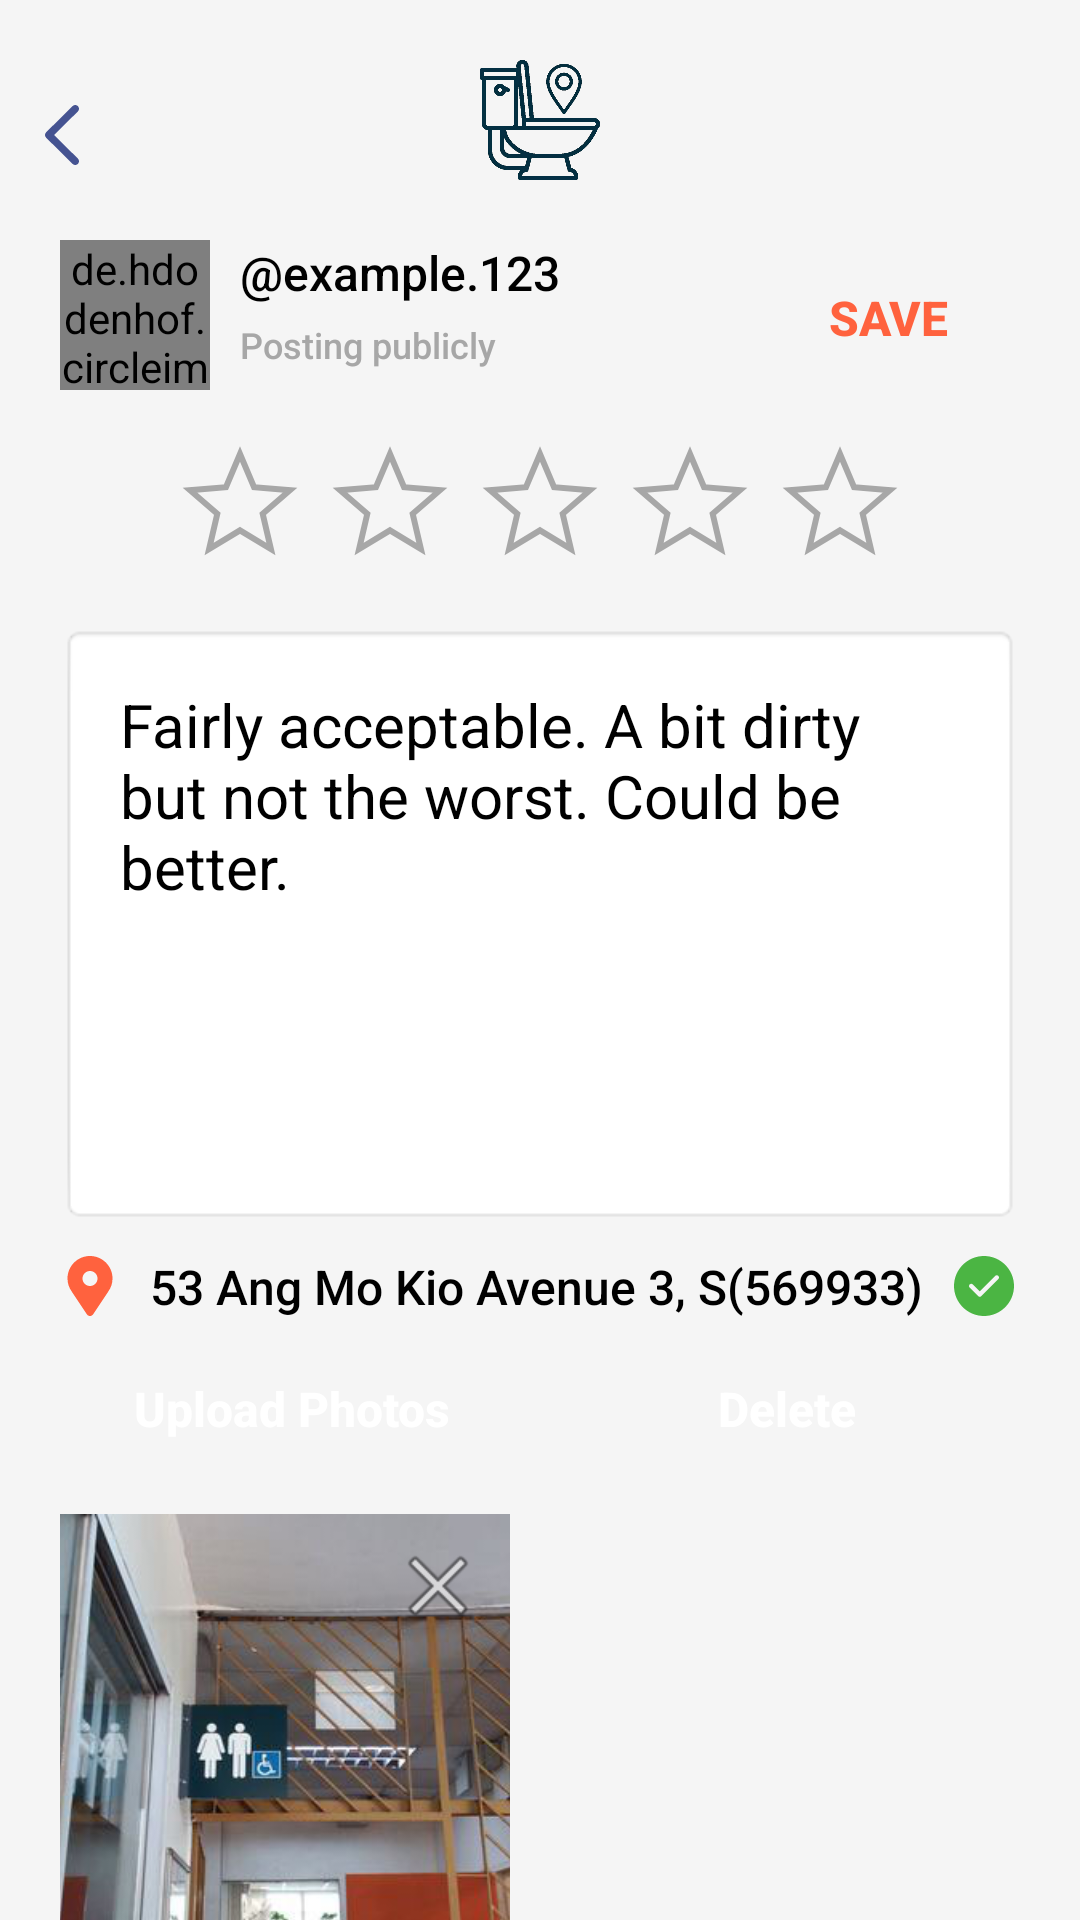

Layout XML and referenced resources for this Android screen:
<!-- AndroidManifest.xml: application theme Theme.LooLah -->
<!-- res/layout/fragment_edit_review.xml -->
<?xml version="1.0" encoding="utf-8"?>
<androidx.constraintlayout.widget.ConstraintLayout xmlns:android="http://schemas.android.com/apk/res/android"
    xmlns:app="http://schemas.android.com/apk/res-auto"
    android:layout_width="match_parent"
    android:layout_height="match_parent"
    android:paddingTop="20dp">

    <ImageView
        android:id="@+id/iv_review_logo"
        android:layout_width="40dp"
        android:layout_height="40dp"
        android:contentDescription="@string/app_name"
        app:layout_constraintBottom_toTopOf="@id/ctl_add_review"
        app:layout_constraintEnd_toEndOf="parent"
        app:layout_constraintStart_toStartOf="parent"
        app:layout_constraintTop_toTopOf="parent"
        app:srcCompat="@drawable/icon" />

    <ImageButton
        android:id="@+id/ib_edit_review_back"
        android:layout_width="wrap_content"
        android:layout_height="20dp"
        android:layout_marginStart="15dp"
        android:layout_marginTop="15dp"
        android:background="@drawable/ic_arrow_back"
        android:contentDescription="@string/change_password_back_btn"
        app:layout_constraintStart_toStartOf="parent"
        app:layout_constraintTop_toTopOf="parent" />

    <androidx.constraintlayout.widget.ConstraintLayout
        android:id="@+id/ctl_add_review"
        android:layout_width="match_parent"
        android:layout_height="wrap_content"
        android:layout_marginHorizontal="20dp"
        android:layout_marginVertical="20dp"

        app:layout_constraintEnd_toEndOf="parent"
        app:layout_constraintStart_toStartOf="parent"
        app:layout_constraintTop_toBottomOf="@id/iv_review_logo">

        <de.hdodenhof.circleimageview.CircleImageView
            android:id="@+id/civ_profile_image"
            android:layout_width="50dp"
            android:layout_height="50dp"
            android:src="@color/secondary"

            app:layout_constraintTop_toTopOf="parent"
            app:layout_constraintStart_toStartOf="parent" />

        <TextView
            android:id="@+id/tv_profile_username"
            android:layout_width="wrap_content"
            android:layout_height="wrap_content"
            android:fontFamily="sans-serif-medium"
            android:text="@string/example_profile_username"
            android:textColor="@color/black"
            android:textSize="16sp"
            android:typeface="normal"
            android:paddingHorizontal="10dp"
            app:layout_constraintStart_toEndOf="@id/civ_profile_image"
            app:layout_constraintTop_toTopOf="@id/civ_profile_image" />

        <TextView
            android:id="@+id/tv_posting_publicly"
            android:layout_width="wrap_content"
            android:layout_height="wrap_content"
            android:layout_marginTop="5dp"
            android:fontFamily="sans-serif-medium"
            android:text="@string/edit_review_profile"
            android:textColor="@color/muted"
            android:textSize="12sp"
            android:typeface="normal"
            android:paddingHorizontal="10dp"
            app:layout_constraintTop_toBottomOf="@id/tv_profile_username"
            app:layout_constraintStart_toEndOf="@id/civ_profile_image"/>

        <Button
            android:id="@+id/btn_edit_review_save"
            android:layout_width="wrap_content"
            android:layout_height="wrap_content"
            android:background="@android:color/transparent"
            android:fontFamily="sans-serif-medium"
            android:text="@string/edit_review_save_btn"
            android:textAllCaps="true"
            android:textColor="@color/secondary"
            android:textSize="16sp"
            android:textStyle="bold"
            android:typeface="normal"
            app:layout_constraintBottom_toBottomOf="@id/civ_profile_image"
            app:layout_constraintEnd_toEndOf="parent" />

        <LinearLayout
            android:id="@+id/lnl_add_review_rating"
            android:layout_width="wrap_content"
            android:layout_height="wrap_content"
            android:layout_margin="20dp"
            app:layout_constraintTop_toBottomOf="@id/tv_posting_publicly"
            app:layout_constraintStart_toStartOf="parent"
            app:layout_constraintEnd_toEndOf="parent">

            <ImageButton
                android:id="@+id/ib_edit_review_toilet_rating1"
                android:layout_width="40dp"
                android:layout_height="40dp"
                android:scaleType="fitCenter"
                android:layout_margin="5dp"
                android:src="@drawable/ic_toilet_review_star"
                android:background="@android:color/transparent" />

            <ImageButton
                android:id="@+id/ib_edit_review_toilet_rating2"
                android:layout_width="40dp"
                android:layout_height="40dp"
                android:scaleType="fitCenter"
                android:layout_margin="5dp"
                android:src="@drawable/ic_toilet_review_star"
                android:background="@android:color/transparent" />

            <ImageButton
                android:id="@+id/ib_edit_review_toilet_rating3"
                android:layout_width="40dp"
                android:layout_height="40dp"
                android:scaleType="fitCenter"
                android:layout_margin="5dp"
                android:src="@drawable/ic_toilet_review_star"
                android:background="@android:color/transparent" />

            <ImageButton
                android:id="@+id/ib_edit_review_toilet_rating4"
                android:layout_width="40dp"
                android:layout_height="40dp"
                android:scaleType="fitCenter"
                android:layout_margin="5dp"
                android:src="@drawable/ic_toilet_review_star"
                android:background="@android:color/transparent" />

            <ImageButton
                android:id="@+id/ib_edit_review_toilet_rating5"
                android:layout_width="40dp"
                android:layout_height="40dp"
                android:scaleType="fitCenter"
                android:layout_margin="5dp"
                android:src="@drawable/ic_toilet_review_star"
                android:background="@android:color/transparent" />

        </LinearLayout>

        <EditText
            android:id="@+id/edit_review_textbox"
            android:layout_width="match_parent"
            android:layout_height="200dp"
            android:layout_marginTop="15dp"
            android:text="@string/example_profile_review_toilet_review"
            android:background="@android:drawable/editbox_background_normal"
            android:textColor="@color/black"
            android:textSize="20sp"
            android:padding="20dp"
            android:gravity="top"
            app:layout_constraintTop_toBottomOf="@id/lnl_add_review_rating"/>

        <TextView
            android:id="@+id/tv_toilet_review_address"
            android:layout_width="wrap_content"
            android:layout_height="wrap_content"
            android:layout_marginTop="10dp"
            android:layout_marginBottom="10dp"
            android:drawablePadding="10dp"
            android:fontFamily="sans-serif-medium"
            android:text="@string/example_toilet_details_address"
            android:textColor="@color/black"
            android:textSize="16sp"
            android:typeface="normal"
            app:drawableStartCompat="@drawable/ic_toilet_details_address"
            app:drawableEndCompat="@drawable/ic_toilet_verified"
            app:layout_constraintStart_toStartOf="parent"
            app:layout_constraintTop_toBottomOf="@id/edit_review_textbox" />

        <LinearLayout
            android:id="@+id/lnl_edit_review_actions"
            android:layout_width="match_parent"
            android:layout_height="wrap_content"
            android:orientation="horizontal"
            android:layout_marginTop="15dp"
            android:layout_marginBottom="15dp"
            app:layout_constraintTop_toBottomOf="@id/tv_toilet_review_address"
            app:layout_constraintEnd_toEndOf="parent"
            app:layout_constraintStart_toStartOf="parent">

            <Button
                android:id="@+id/btn_edit_review_upload_photos"
                android:layout_width="40dp"
                android:layout_height="30dp"
                android:layout_marginRight="5dp"
                android:layout_weight="1"
                android:background="@drawable/bg_borderless"
                android:backgroundTint="@color/tertiary"
                android:text="@string/edit_review_upload_photos_btn"
                android:textColor="@color/white"
                android:textSize="16sp"
                android:textStyle="bold"
                android:typeface="normal"
                android:textAllCaps="false" />

            <Button
                android:id="@+id/btn_edit_review_delete"
                android:layout_width="40dp"
                android:layout_height="30dp"
                android:layout_marginLeft="5dp"
                android:layout_weight="1"
                android:background="@drawable/bg_borderless"
                android:backgroundTint="@color/secondary"
                android:text="@string/edit_review_delete_btn"
                android:textColor="@color/white"
                android:textSize="16sp"
                android:textStyle="bold"
                android:typeface="normal"
                android:textAllCaps="false" />
        </LinearLayout>

        <ImageView
            android:id="@+id/iv_edit_review_photo"
            android:layout_width="150dp"
            android:layout_height="150dp"
            android:layout_marginTop="20dp"
            android:layout_marginRight="20dp"
            android:layout_marginBottom="20dp"
            android:scaleType="centerCrop"
            android:src="@drawable/img_toilet_review"
            app:layout_constraintTop_toBottomOf="@id/lnl_edit_review_actions"
            app:layout_constraintLeft_toLeftOf="@id/ctl_add_review" />

        <ImageButton
            android:id="@+id/btn_remove_photo"
            android:layout_width="wrap_content"
            android:layout_height="wrap_content"
            android:layout_marginEnd="8dp"
            android:layout_marginTop="8dp"
            android:background="?android:selectableItemBackground"
            android:src="@android:drawable/ic_menu_close_clear_cancel"
            app:layout_constraintEnd_toEndOf="@id/iv_edit_review_photo"
            app:layout_constraintTop_toTopOf="@id/iv_edit_review_photo" />

    </androidx.constraintlayout.widget.ConstraintLayout>
</androidx.constraintlayout.widget.ConstraintLayout>
<!-- resources referenced by this layout -->
<resources>
  <color name="black">#FF000000</color>
  <color name="muted">#A7A7A7</color>
  <color name="secondary">#FF623E</color>
  <color name="tertiary">#455391</color>
  <color name="white">#FFFFFFFF</color>
  <!-- drawable ic_arrow_back (drawable) -->
  <vector android:height="20dp" android:viewportHeight="16"
      android:viewportWidth="9" android:width="11.25dp" xmlns:android="http://schemas.android.com/apk/res/android">
      <path android:fillColor="@color/tertiary" android:fillType="evenOdd" android:pathData="M8.707,0.293C9.098,0.683 9.098,1.317 8.707,1.707L2.414,8L8.707,14.293C9.098,14.683 9.098,15.317 8.707,15.707C8.317,16.098 7.683,16.098 7.293,15.707L0.293,8.707C0.105,8.52 0,8.265 0,8C0,7.735 0.105,7.48 0.293,7.293L7.293,0.293C7.683,-0.098 8.317,-0.098 8.707,0.293Z"/>
  </vector>
  <!-- drawable ic_toilet_details_address (drawable) -->
  <vector xmlns:android="http://schemas.android.com/apk/res/android"
      android:width="20dp"
      android:height="20dp"
      android:viewportWidth="64"
      android:viewportHeight="64">
      <path
          android:fillColor="@color/secondary"
          android:pathData="M32,0C18.746,0 8,10.746 8,24c0,5.219 1.711,10.008 4.555,13.93c0.051,0.094 0.059,0.199 0.117,0.289l16,24C29.414,63.332 30.664,64 32,64s2.586,-0.668 3.328,-1.781l16,-24c0.059,-0.09 0.066,-0.195 0.117,-0.289C54.289,34.008 56,29.219 56,24C56,10.746 45.254,0 32,0zM32,32c-4.418,0 -8,-3.582 -8,-8s3.582,-8 8,-8s8,3.582 8,8S36.418,32 32,32z" />
  </vector>
  <!-- drawable ic_toilet_review_star (drawable) -->
  <vector xmlns:android="http://schemas.android.com/apk/res/android"
      android:width="24dp"
      android:height="24dp"
      android:viewportWidth="24"
      android:viewportHeight="24">
      <path
          android:fillColor="#00000000"
          android:pathData="M12,17.27L18.18,21l-1.64,-7.03L22,9.24l-7.19,-0.61L12,2 9.19,8.63 2,9.24l5.46,4.73L5.82,21z"
          android:strokeWidth="1.2"
          android:strokeColor="@color/muted"/>
  </vector>
  <!-- drawable ic_toilet_verified (drawable) -->
  <vector xmlns:android="http://schemas.android.com/apk/res/android"
      android:width="20dp"
      android:height="20dp"
      android:autoMirrored="true"
      android:viewportWidth="20"
      android:viewportHeight="20">
      <path
          android:fillColor="@color/success"
          android:pathData="M10,0C4.49,0 0,4.49 0,10C0,15.51 4.49,20 10,20C15.51,20 20,15.51 20,10C20,4.49 15.51,0 10,0ZM14.78,7.7L9.11,13.37C8.97,13.51 8.78,13.59 8.58,13.59C8.38,13.59 8.19,13.51 8.05,13.37L5.22,10.54C4.93,10.25 4.93,9.77 5.22,9.48C5.51,9.19 5.99,9.19 6.28,9.48L8.58,11.78L13.72,6.64C14.01,6.35 14.49,6.35 14.78,6.64C15.07,6.93 15.07,7.4 14.78,7.7Z" />
  </vector>
  <!-- drawable icon: png bitmap (drawable-hdpi, 257918 bytes) -->
  <!-- drawable img_toilet_review: jpg bitmap (drawable, 61764 bytes) -->
  <string name="app_name">LooLah</string>
  <string name="change_password_back_btn">Back</string>
  <string name="edit_review_delete_btn">Delete</string>
  <string name="edit_review_profile">Posting publicly</string>
  <string name="edit_review_save_btn">SAVE</string>
  <string name="edit_review_upload_photos_btn">Upload Photos</string>
  <string name="example_profile_review_toilet_review">Fairly acceptable. A bit dirty but not the worst. Could be better.</string>
  <string name="example_profile_username">\@example.123</string>
  <string name="example_toilet_details_address">53 Ang Mo Kio Avenue 3, S(569933)</string>
  <style name="Theme.LooLah" parent="Base.Theme.LooLah" />
  <color name="success">#4BB543</color>
  <style name="Base.Theme.LooLah" parent="Theme.AppCompat.Light.NoActionBar">
          
          <item name="colorPrimary">@color/primary</item>
          <item name="colorPrimaryVariant">@color/primary</item>
          <item name="android:windowBackground">#F5F5F5</item>
  
          <item name="android:navigationBarColor">@android:color/transparent</item>
          <item name="android:statusBarColor">@android:color/transparent</item>
      </style>
  <color name="primary">#FFC475</color>
</resources>
